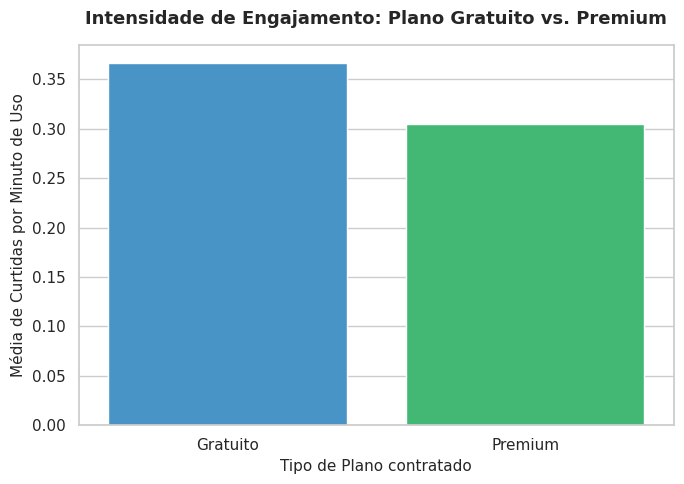

Source code (Python):
# analise_comportamento

import pandas as pd

# Bloco 1: Criando tabela do Perfil Cadastral dos Usuários
dados_usuarios = {
	'id_usuario': [101, 102, 103, 104, 105],
	'idade': [24, 42, 19, 35, 50],
	'plano': ['Gratuito', 'Premium', 'Gratuito', 'Premium', 'Premium']
}

df_usuarios = pd.DataFrame(dados_usuarios)
print('--- Tabela de Usuários ---')
print(df_usuarios)

# Bloco 2: Logs de Comportamento na Semana
dados_interacoes = {
	'id_usuario': [101, 102, 103, 104, 105],
	'minutos_uso': [30, 60, 15, 75, 122],
	'quantidade_curtidas': [10, 20, 6, 22, 35]
}

df_interacoes = pd.DataFrame(dados_interacoes)
print('\n--- Tabela de Interações ---')
print(df_interacoes)

# Bloco 3: Unificando as tabelas (O equivalente ao INNER JOIN do SQL)
df_comportamento = pd.merge(df_usuarios, df_interacoes, on='id_usuario', how='inner')
print(df_comportamento)

# Bloco 4: Engenharia de Features
df_comportamento['curtidas_por_minuto'] = df_comportamento['quantidade_curtidas'] / df_comportamento['minutos_uso']
print('\n--- Base com Nova Métrica ---')
print(df_comportamento)

# Quem interage de forma mais intensa por minuto na plataforma: os usuários do plano Gratuito ou os do Premium?

# Bloco 5: Análise Agrupada por Tipo de Plano
analise_plano = df_comportamento.groupby('plano')['curtidas_por_minuto'].mean().reset_index()
print('\n--- Média de Curtidas por Minuto por Plano ---')
print(analise_plano)

# ==========================================
# Bloco 6: VISUALIZAÇÃO GRÁFICA DO ENGAJAMENTO
# ==========================================

import matplotlib.pyplot as plt
import seaborn as sns

# configurando o estilo visual do gráfico
sns.set_theme(style='whitegrid')
plt.figure(figsize=(7, 5))

# criando o gráfico de barras
sns.barplot(
	data=analise_plano,
	x='plano',
	y='curtidas_por_minuto',
	palette=['#3498db', '#2ecc71']
)

# adicionando títulos e rótulos explicativos
plt.title('Intensidade de Engajamento: Plano Gratuito vs. Premium', fontsize=13, pad=15, fontweight='bold')
plt.xlabel('Tipo de Plano contratado', fontsize=11)
plt.ylabel('Média de Curtidas por Minuto de Uso', fontsize=11)

# ajustando o layout para não cortar as margens e exibindo
plt.tight_layout()
plt.show()
